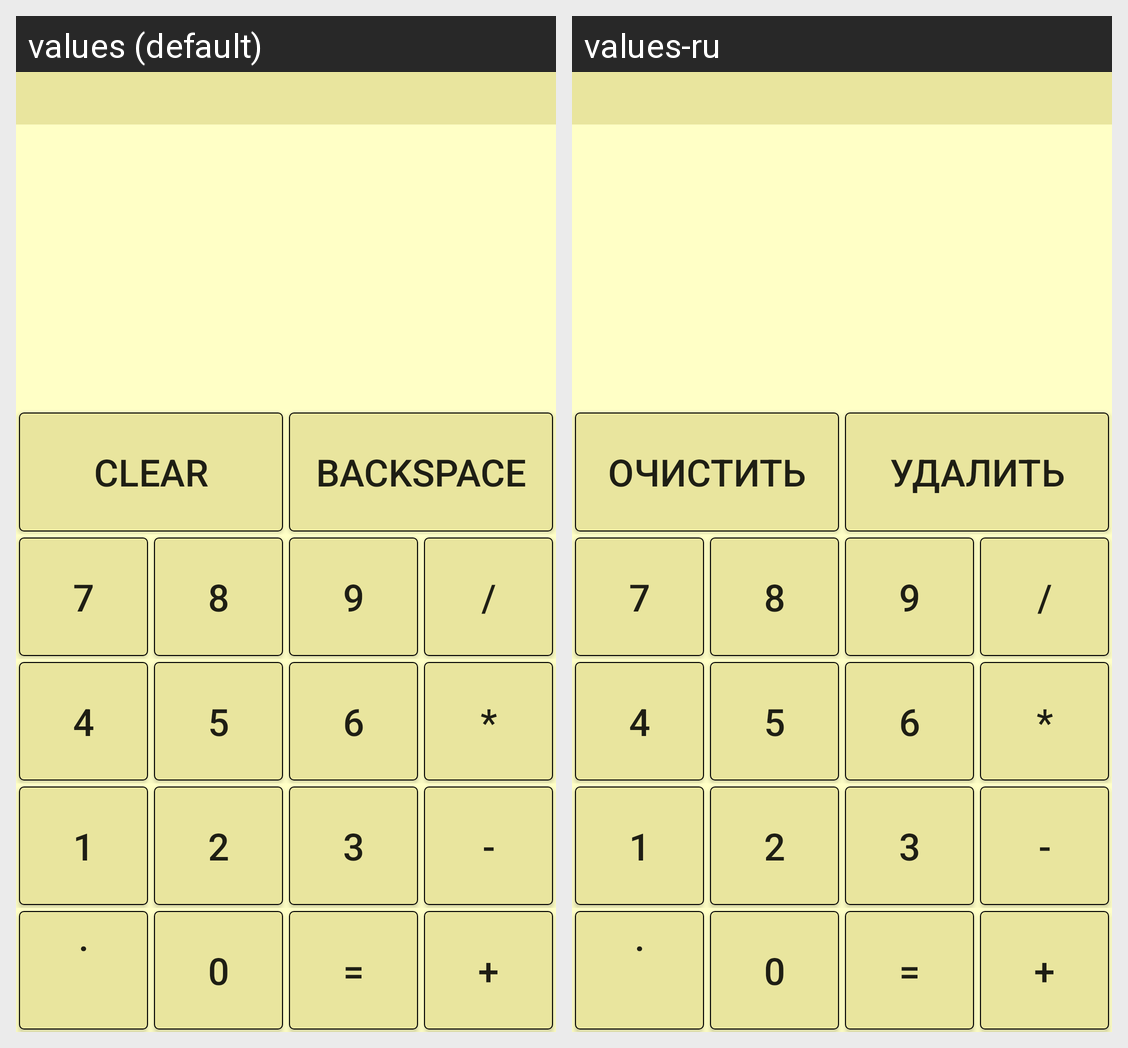

Strings drawn on this Android screen and how each of the app's shown locales translates them:
Android screen res/layout/activity_start_page.xml rendered under 2 locales, left to right: values (default), values-ru. Device: Nexus 5 (rendered at 1080×1920; each locale shown at half size, 540×960, under a caption strip naming it); theme AppTheme.
Strings drawn on this screen, with the default value and each locale's value (text and hints the layout hard-codes, and strings that could not be matched under every locale, appear in the picture but are not listed):

clear
  values: CLEAR
  values-ru: Очистить

backspace
  values: BACKSPACE
  values-ru: Удалить
